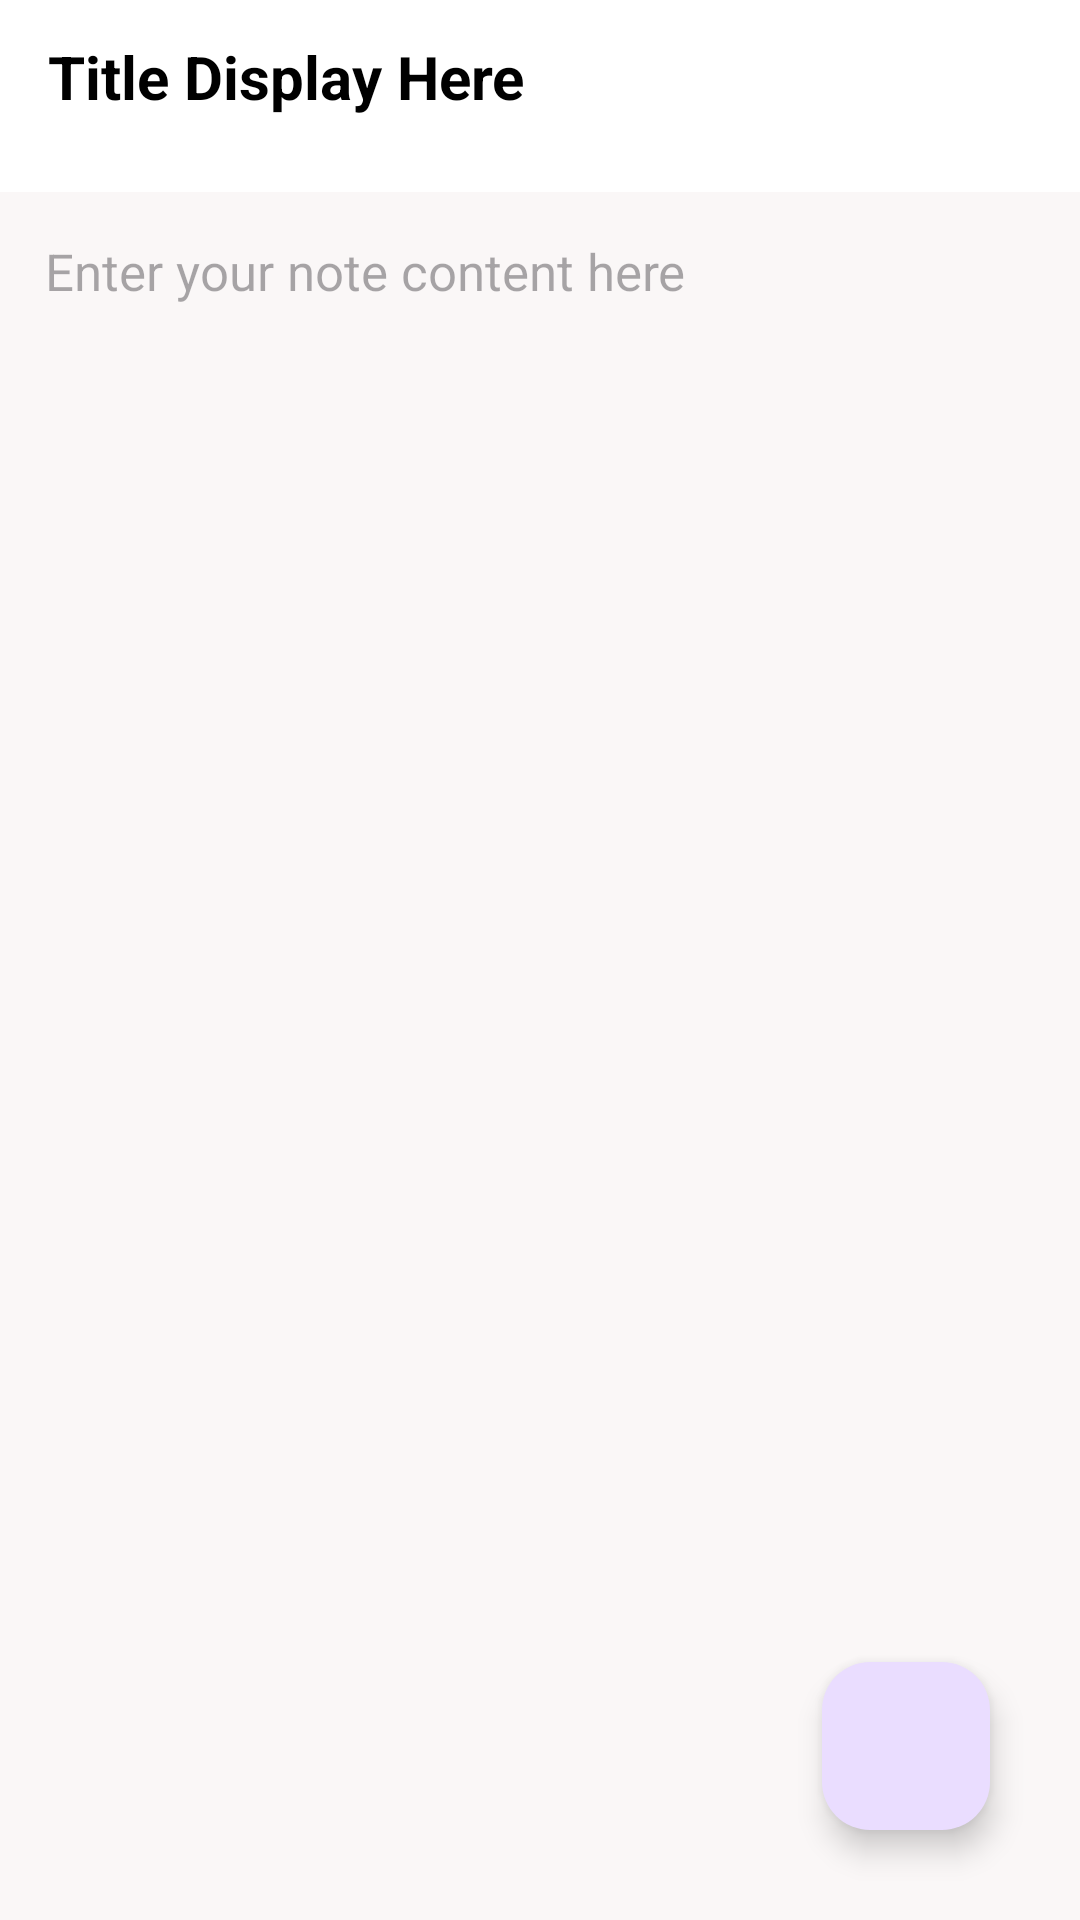

Layout XML and referenced resources for this Android screen:
<!-- AndroidManifest.xml: application theme Theme.KTM -->
<!-- res/layout/activity_notedetails.xml -->
<?xml version="1.0" encoding="utf-8"?>
<RelativeLayout xmlns:android="http://schemas.android.com/apk/res/android"
    xmlns:app="http://schemas.android.com/apk/res-auto"
    xmlns:tools="http://schemas.android.com/tools"
    android:layout_width="match_parent"
    android:layout_height="match_parent"
    tools:context=".notedetails">

    <androidx.appcompat.widget.Toolbar
        android:layout_width="match_parent"
        android:layout_height="?attr/actionBarSize"
        android:id="@+id/toolbarofnotedetail"
        android:background="@color/white">

        <TextView
            android:layout_width="match_parent"
            android:layout_height="match_parent"
            android:paddingTop="12dp"
            android:textSize="20sp"
            android:textStyle="bold"
            android:text="Title Display Here"
            android:textColor="@color/black"
            android:id="@+id/titleofnotedetail">

        </TextView>

    </androidx.appcompat.widget.Toolbar>

    <TextView
        android:layout_width="match_parent"
        android:layout_height="match_parent"
        android:textSize="17sp"
        android:background="#faf7f7"
        android:gravity="top|left"
        android:textColor="@color/black"
        android:hint="Enter your note content here"
        android:layout_below="@+id/toolbarofnotedetail"
        android:padding="15dp"
        android:id="@+id/contentofnotedetail">

    </TextView>

    <com.google.android.material.floatingactionbutton.FloatingActionButton
        android:layout_width="wrap_content"
        android:layout_height="wrap_content"
        android:layout_alignParentBottom="true"
        android:layout_alignParentRight="true"
        android:layout_marginBottom="30dp"
        android:layout_marginRight="30dp"
        android:layout_gravity="bottom|end"
        android:id="@+id/gotoeditnote"
        android:src="@drawable/baseline_edit_24"
        android:background="#A1F4AB"
        app:maxImageSize="40dp">
    </com.google.android.material.floatingactionbutton.FloatingActionButton>

</RelativeLayout>
<!-- resources referenced by this layout -->
<resources>
  <color name="black">#FF000000</color>
  <color name="white">#FFFFFFFF</color>
  <style name="Theme.KTM" parent="Base.Theme.KTM" />
  <style name="Base.Theme.KTM" parent="Theme.Material3.DayNight.NoActionBar">
          
          
      </style>
</resources>
